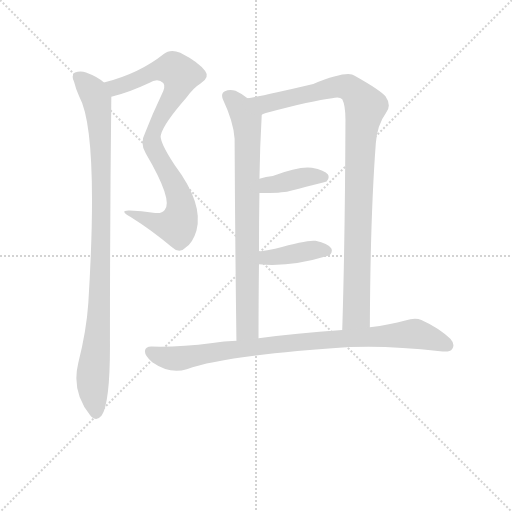
t = 0.00 s
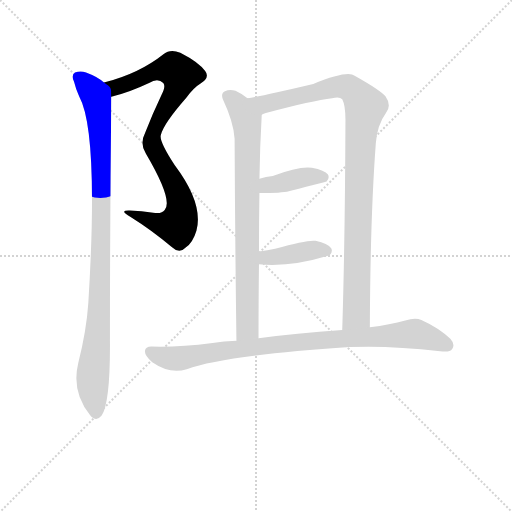
t = 1.25 s
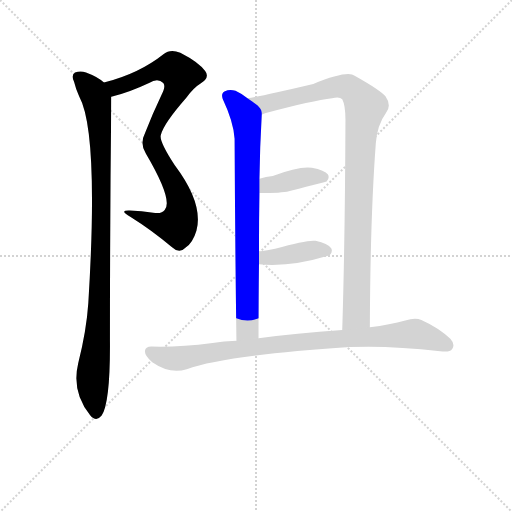
t = 2.50 s
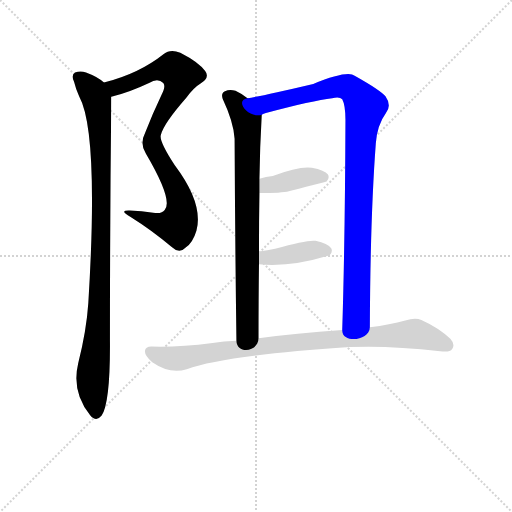
t = 3.74 s
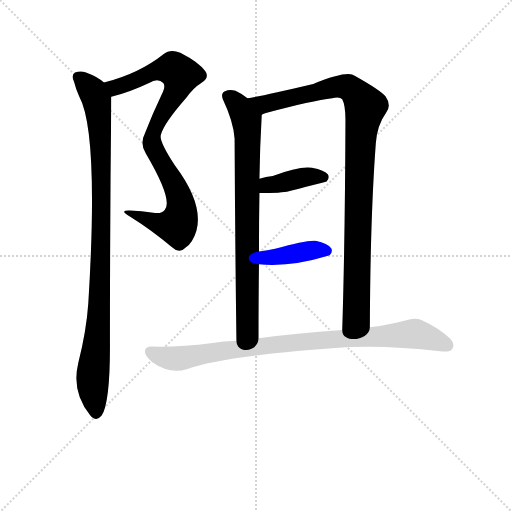
t = 4.99 s
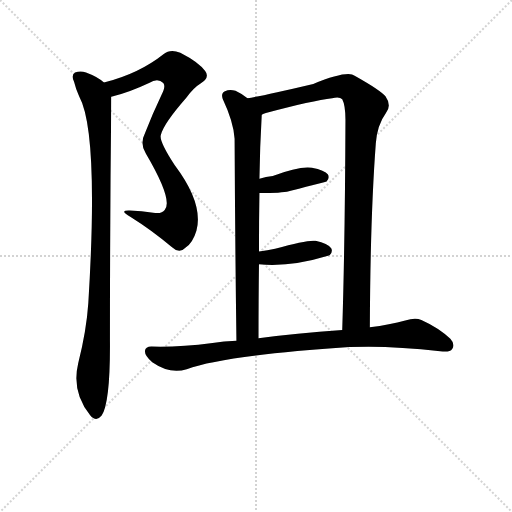
t = 6.24 s

The animated SVG that drew these frames (rendered in a browser with its animation timeline set to each time). Animation: 7 CSS @keyframes rules; one cycle of 6.24 s.

<svg version="1.1" viewBox="0 0 1024 1024" xmlns="http://www.w3.org/2000/svg">
  <g stroke="lightgray" stroke-dasharray="1,1" stroke-width="1" transform="scale(4, 4)">
    <line x1="0" y1="0" x2="256" y2="256"></line>
    <line x1="256" y1="0" x2="0" y2="256"></line>
    <line x1="128" y1="0" x2="128" y2="256"></line>
    <line x1="0" y1="128" x2="256" y2="128"></line>
  </g>
<g transform="scale(0.92, -0.92) translate(60, -900)">
   <style type="text/css">
    @keyframes keyframes0 {
      from {
       stroke: blue;
       stroke-dashoffset: 886;
       stroke-width: 128;
       }
       74% {
       animation-timing-function: step-end;
       stroke: blue;
       stroke-dashoffset: 0;
       stroke-width: 128;
       }
       to {
       stroke: black;
       stroke-width: 1024;
       }
       }
       #make-me-a-hanzi-animation-0 {
         animation: keyframes0 0.971029s both;
         animation-delay: 0.000000s;
         animation-timing-function: linear;
       }
    @keyframes keyframes1 {
      from {
       stroke: blue;
       stroke-dashoffset: 1000;
       stroke-width: 128;
       }
       76% {
       animation-timing-function: step-end;
       stroke: blue;
       stroke-dashoffset: 0;
       stroke-width: 128;
       }
       to {
       stroke: black;
       stroke-width: 1024;
       }
       }
       #make-me-a-hanzi-animation-1 {
         animation: keyframes1 1.063802s both;
         animation-delay: 0.971029s;
         animation-timing-function: linear;
       }
    @keyframes keyframes2 {
      from {
       stroke: blue;
       stroke-dashoffset: 804;
       stroke-width: 128;
       }
       72% {
       animation-timing-function: step-end;
       stroke: blue;
       stroke-dashoffset: 0;
       stroke-width: 128;
       }
       to {
       stroke: black;
       stroke-width: 1024;
       }
       }
       #make-me-a-hanzi-animation-2 {
         animation: keyframes2 0.904297s both;
         animation-delay: 2.034831s;
         animation-timing-function: linear;
       }
    @keyframes keyframes3 {
      from {
       stroke: blue;
       stroke-dashoffset: 1014;
       stroke-width: 128;
       }
       77% {
       animation-timing-function: step-end;
       stroke: blue;
       stroke-dashoffset: 0;
       stroke-width: 128;
       }
       to {
       stroke: black;
       stroke-width: 1024;
       }
       }
       #make-me-a-hanzi-animation-3 {
         animation: keyframes3 1.075195s both;
         animation-delay: 2.939128s;
         animation-timing-function: linear;
       }
    @keyframes keyframes4 {
      from {
       stroke: blue;
       stroke-dashoffset: 395;
       stroke-width: 128;
       }
       56% {
       animation-timing-function: step-end;
       stroke: blue;
       stroke-dashoffset: 0;
       stroke-width: 128;
       }
       to {
       stroke: black;
       stroke-width: 1024;
       }
       }
       #make-me-a-hanzi-animation-4 {
         animation: keyframes4 0.571452s both;
         animation-delay: 4.014323s;
         animation-timing-function: linear;
       }
    @keyframes keyframes5 {
      from {
       stroke: blue;
       stroke-dashoffset: 401;
       stroke-width: 128;
       }
       57% {
       animation-timing-function: step-end;
       stroke: blue;
       stroke-dashoffset: 0;
       stroke-width: 128;
       }
       to {
       stroke: black;
       stroke-width: 1024;
       }
       }
       #make-me-a-hanzi-animation-5 {
         animation: keyframes5 0.576335s both;
         animation-delay: 4.585775s;
         animation-timing-function: linear;
       }
    @keyframes keyframes6 {
      from {
       stroke: blue;
       stroke-dashoffset: 911;
       stroke-width: 128;
       }
       75% {
       animation-timing-function: step-end;
       stroke: blue;
       stroke-dashoffset: 0;
       stroke-width: 128;
       }
       to {
       stroke: black;
       stroke-width: 1024;
       }
       }
       #make-me-a-hanzi-animation-6 {
         animation: keyframes6 0.991374s both;
         animation-delay: 5.162109s;
         animation-timing-function: linear;
       }
</style>
<path d="M 182.0 689.5 Q 222.0 699.5 264.0 719.5 Q 283.0 731.5 295.0 719.5 Q 301.0 712.5 291.0 693.5 Q 272.0 653.5 256.0 612.5 Q 243.0 587.5 257.0 566.5 Q 317.0 464.5 298.0 443.5 Q 292.0 434.5 273.0 437.5 Q 248.0 441.5 222.0 442.5 Q 197.0 443.5 224.0 428.5 Q 272.0 398.5 314.0 362.5 Q 330.0 347.5 343.0 361.5 Q 359.0 371.5 367.0 398.5 Q 383.0 456.5 320.0 540.5 Q 284.0 595.5 290.0 607.5 Q 296.0 631.5 345.0 687.5 Q 361.0 709.5 376.0 718.5 Q 397.0 731.5 386.0 745.5 Q 373.0 764.5 332.0 785.5 Q 310.0 794.5 296.0 782.5 Q 242.0 739.5 166.0 720.5 C 137.0 712.5 153.0 681.5 182.0 689.5 Z" fill="lightgray"></path> 
<path d="M 166.0 720.5 Q 154.0 732.5 127.0 742.5 Q 115.0 746.5 103.0 742.5 Q 94.0 736.5 101.0 722.5 Q 105.0 706.5 112.0 690.5 Q 155.0 612.5 132.0 241.5 Q 128.0 181.5 110.0 110.5 Q 95.0 47.5 136.0 -2.5 Q 149.0 -18.5 161.0 -3.5 Q 180.0 26.5 179.0 159.5 Q 179.0 423.5 182.0 689.5 C 182.0 709.5 182.0 709.5 166.0 720.5 Z" fill="lightgray"></path> 
<path d="M 478.0 686.5 Q 465.0 696.5 452.0 702.5 Q 439.0 706.5 429.0 701.5 Q 420.0 697.5 424.0 685.5 Q 448.0 634.5 450.0 598.5 Q 451.0 379.5 454.0 159.5 C 454.0 129.5 502.0 134.5 502.0 164.5 Q 502.0 249.5 503.0 325.5 L 503.0 353.5 Q 503.0 420.5 504.0 480.5 L 504.0 511.5 Q 505.0 580.5 509.0 650.5 C 510.0 664.5 503.0 669.5 478.0 686.5 Z" fill="lightgray"></path> 
<path d="M 744.0 188.5 Q 745.0 429.5 757.0 588.5 Q 760.0 628.5 779.0 654.5 Q 792.0 670.5 778.0 690.5 Q 768.0 703.5 711.0 735.5 Q 695.0 747.5 621.0 717.5 Q 507.0 690.5 478.0 686.5 C 448.0 681.5 481.0 641.5 509.0 650.5 Q 513.0 653.5 518.0 654.5 Q 620.0 681.5 662.0 686.5 Q 678.0 690.5 684.0 684.5 Q 691.0 671.5 691.0 639.5 Q 690.0 377.5 684.0 182.5 C 683.0 152.5 744.0 158.5 744.0 188.5 Z" fill="lightgray"></path> 
<path d="M 504.0 480.5 Q 553.0 480.5 568.0 484.5 Q 569.0 485.5 572.0 485.5 Q 648.0 504.5 650.0 505.5 Q 657.0 512.5 653.0 520.5 Q 646.0 530.5 618.0 535.5 Q 590.0 539.5 533.0 517.5 Q 518.0 516.5 504.0 511.5 C 476.0 502.5 474.0 480.5 504.0 480.5 Z" fill="lightgray"></path> 
<path d="M 503.0 325.5 Q 570.0 318.5 655.0 344.5 Q 656.0 345.5 657.0 345.5 Q 664.0 352.5 660.0 360.5 Q 653.0 370.5 626.0 376.5 Q 610.0 379.5 538.0 359.5 Q 522.0 356.5 503.0 353.5 C 473.0 348.5 473.0 328.5 503.0 325.5 Z" fill="lightgray"></path> 
<path d="M 454.0 159.5 Q 426.0 158.5 402.0 154.5 Q 326.0 144.5 269.0 146.5 Q 256.0 146.5 255.0 136.5 Q 255.0 126.5 271.0 112.5 Q 310.0 85.5 346.0 97.5 Q 430.0 127.5 700.0 145.5 Q 785.0 149.5 897.0 136.5 Q 918.0 133.5 923.0 141.5 Q 930.0 151.5 919.0 163.5 Q 894.0 187.5 856.0 204.5 Q 843.0 210.5 821.0 203.5 Q 788.0 194.5 744.0 188.5 L 684.0 182.5 Q 582.0 175.5 502.0 164.5 L 454.0 159.5 Z" fill="lightgray"></path> 
      <clipPath id="make-me-a-hanzi-clip-0">
      <path d="M 182.0 689.5 Q 222.0 699.5 264.0 719.5 Q 283.0 731.5 295.0 719.5 Q 301.0 712.5 291.0 693.5 Q 272.0 653.5 256.0 612.5 Q 243.0 587.5 257.0 566.5 Q 317.0 464.5 298.0 443.5 Q 292.0 434.5 273.0 437.5 Q 248.0 441.5 222.0 442.5 Q 197.0 443.5 224.0 428.5 Q 272.0 398.5 314.0 362.5 Q 330.0 347.5 343.0 361.5 Q 359.0 371.5 367.0 398.5 Q 383.0 456.5 320.0 540.5 Q 284.0 595.5 290.0 607.5 Q 296.0 631.5 345.0 687.5 Q 361.0 709.5 376.0 718.5 Q 397.0 731.5 386.0 745.5 Q 373.0 764.5 332.0 785.5 Q 310.0 794.5 296.0 782.5 Q 242.0 739.5 166.0 720.5 C 137.0 712.5 153.0 681.5 182.0 689.5 Z" fill="lightgray"></path>
      </clipPath>
      <path clip-path="url(#make-me-a-hanzi-clip-0)" d="M 175.0 718.5 L 186.0 710.5 L 197.0 711.5 L 278.0 745.5 L 311.0 750.5 L 321.0 748.5 L 333.0 733.5 L 320.0 695.5 L 279.0 626.5 L 270.0 598.5 L 279.0 564.5 L 330.0 473.5 L 330.0 419.5 L 321.0 409.5 L 301.0 410.5 L 228.0 436.5 " fill="none" id="make-me-a-hanzi-animation-0" stroke-dasharray="758 1516" stroke-linecap="round"></path>

      <clipPath id="make-me-a-hanzi-clip-1">
      <path d="M 166.0 720.5 Q 154.0 732.5 127.0 742.5 Q 115.0 746.5 103.0 742.5 Q 94.0 736.5 101.0 722.5 Q 105.0 706.5 112.0 690.5 Q 155.0 612.5 132.0 241.5 Q 128.0 181.5 110.0 110.5 Q 95.0 47.5 136.0 -2.5 Q 149.0 -18.5 161.0 -3.5 Q 180.0 26.5 179.0 159.5 Q 179.0 423.5 182.0 689.5 C 182.0 709.5 182.0 709.5 166.0 720.5 Z" fill="lightgray"></path>
      </clipPath>
      <path clip-path="url(#make-me-a-hanzi-clip-1)" d="M 111.0 731.5 L 142.0 700.5 L 151.0 681.5 L 159.0 588.5 L 156.0 229.5 L 141.0 63.5 L 149.0 3.5 " fill="none" id="make-me-a-hanzi-animation-1" stroke-dasharray="872 1744" stroke-linecap="round"></path>

      <clipPath id="make-me-a-hanzi-clip-2">
      <path d="M 478.0 686.5 Q 465.0 696.5 452.0 702.5 Q 439.0 706.5 429.0 701.5 Q 420.0 697.5 424.0 685.5 Q 448.0 634.5 450.0 598.5 Q 451.0 379.5 454.0 159.5 C 454.0 129.5 502.0 134.5 502.0 164.5 Q 502.0 249.5 503.0 325.5 L 503.0 353.5 Q 503.0 420.5 504.0 480.5 L 504.0 511.5 Q 505.0 580.5 509.0 650.5 C 510.0 664.5 503.0 669.5 478.0 686.5 Z" fill="lightgray"></path>
      </clipPath>
      <path clip-path="url(#make-me-a-hanzi-clip-2)" d="M 434.0 691.5 L 458.0 670.5 L 476.0 639.5 L 479.0 597.5 L 478.0 186.5 L 459.0 167.5 " fill="none" id="make-me-a-hanzi-animation-2" stroke-dasharray="676 1352" stroke-linecap="round"></path>

      <clipPath id="make-me-a-hanzi-clip-3">
      <path d="M 744.0 188.5 Q 745.0 429.5 757.0 588.5 Q 760.0 628.5 779.0 654.5 Q 792.0 670.5 778.0 690.5 Q 768.0 703.5 711.0 735.5 Q 695.0 747.5 621.0 717.5 Q 507.0 690.5 478.0 686.5 C 448.0 681.5 481.0 641.5 509.0 650.5 Q 513.0 653.5 518.0 654.5 Q 620.0 681.5 662.0 686.5 Q 678.0 690.5 684.0 684.5 Q 691.0 671.5 691.0 639.5 Q 690.0 377.5 684.0 182.5 C 683.0 152.5 744.0 158.5 744.0 188.5 Z" fill="lightgray"></path>
      </clipPath>
      <path clip-path="url(#make-me-a-hanzi-clip-3)" d="M 490.0 681.5 L 515.0 673.5 L 678.0 712.5 L 706.0 705.5 L 734.0 668.5 L 722.0 559.5 L 715.0 215.5 L 691.0 189.5 " fill="none" id="make-me-a-hanzi-animation-3" stroke-dasharray="886 1772" stroke-linecap="round"></path>

      <clipPath id="make-me-a-hanzi-clip-4">
      <path d="M 504.0 480.5 Q 553.0 480.5 568.0 484.5 Q 569.0 485.5 572.0 485.5 Q 648.0 504.5 650.0 505.5 Q 657.0 512.5 653.0 520.5 Q 646.0 530.5 618.0 535.5 Q 590.0 539.5 533.0 517.5 Q 518.0 516.5 504.0 511.5 C 476.0 502.5 474.0 480.5 504.0 480.5 Z" fill="lightgray"></path>
      </clipPath>
      <path clip-path="url(#make-me-a-hanzi-clip-4)" d="M 513.0 488.5 L 521.0 498.5 L 593.0 513.5 L 646.0 514.5 " fill="none" id="make-me-a-hanzi-animation-4" stroke-dasharray="267 534" stroke-linecap="round"></path>

      <clipPath id="make-me-a-hanzi-clip-5">
      <path d="M 503.0 325.5 Q 570.0 318.5 655.0 344.5 Q 656.0 345.5 657.0 345.5 Q 664.0 352.5 660.0 360.5 Q 653.0 370.5 626.0 376.5 Q 610.0 379.5 538.0 359.5 Q 522.0 356.5 503.0 353.5 C 473.0 348.5 473.0 328.5 503.0 325.5 Z" fill="lightgray"></path>
      </clipPath>
      <path clip-path="url(#make-me-a-hanzi-clip-5)" d="M 510.0 332.5 L 519.0 340.5 L 606.0 354.5 L 651.0 354.5 " fill="none" id="make-me-a-hanzi-animation-5" stroke-dasharray="273 546" stroke-linecap="round"></path>

      <clipPath id="make-me-a-hanzi-clip-6">
      <path d="M 454.0 159.5 Q 426.0 158.5 402.0 154.5 Q 326.0 144.5 269.0 146.5 Q 256.0 146.5 255.0 136.5 Q 255.0 126.5 271.0 112.5 Q 310.0 85.5 346.0 97.5 Q 430.0 127.5 700.0 145.5 Q 785.0 149.5 897.0 136.5 Q 918.0 133.5 923.0 141.5 Q 930.0 151.5 919.0 163.5 Q 894.0 187.5 856.0 204.5 Q 843.0 210.5 821.0 203.5 Q 788.0 194.5 744.0 188.5 L 684.0 182.5 Q 582.0 175.5 502.0 164.5 L 454.0 159.5 Z" fill="lightgray"></path>
      </clipPath>
      <path clip-path="url(#make-me-a-hanzi-clip-6)" d="M 267.0 135.5 L 289.0 125.5 L 324.0 120.5 L 567.0 154.5 L 835.0 174.5 L 864.0 169.5 L 912.0 149.5 " fill="none" id="make-me-a-hanzi-animation-6" stroke-dasharray="783 1566" stroke-linecap="round"></path>

</g>
</svg>
